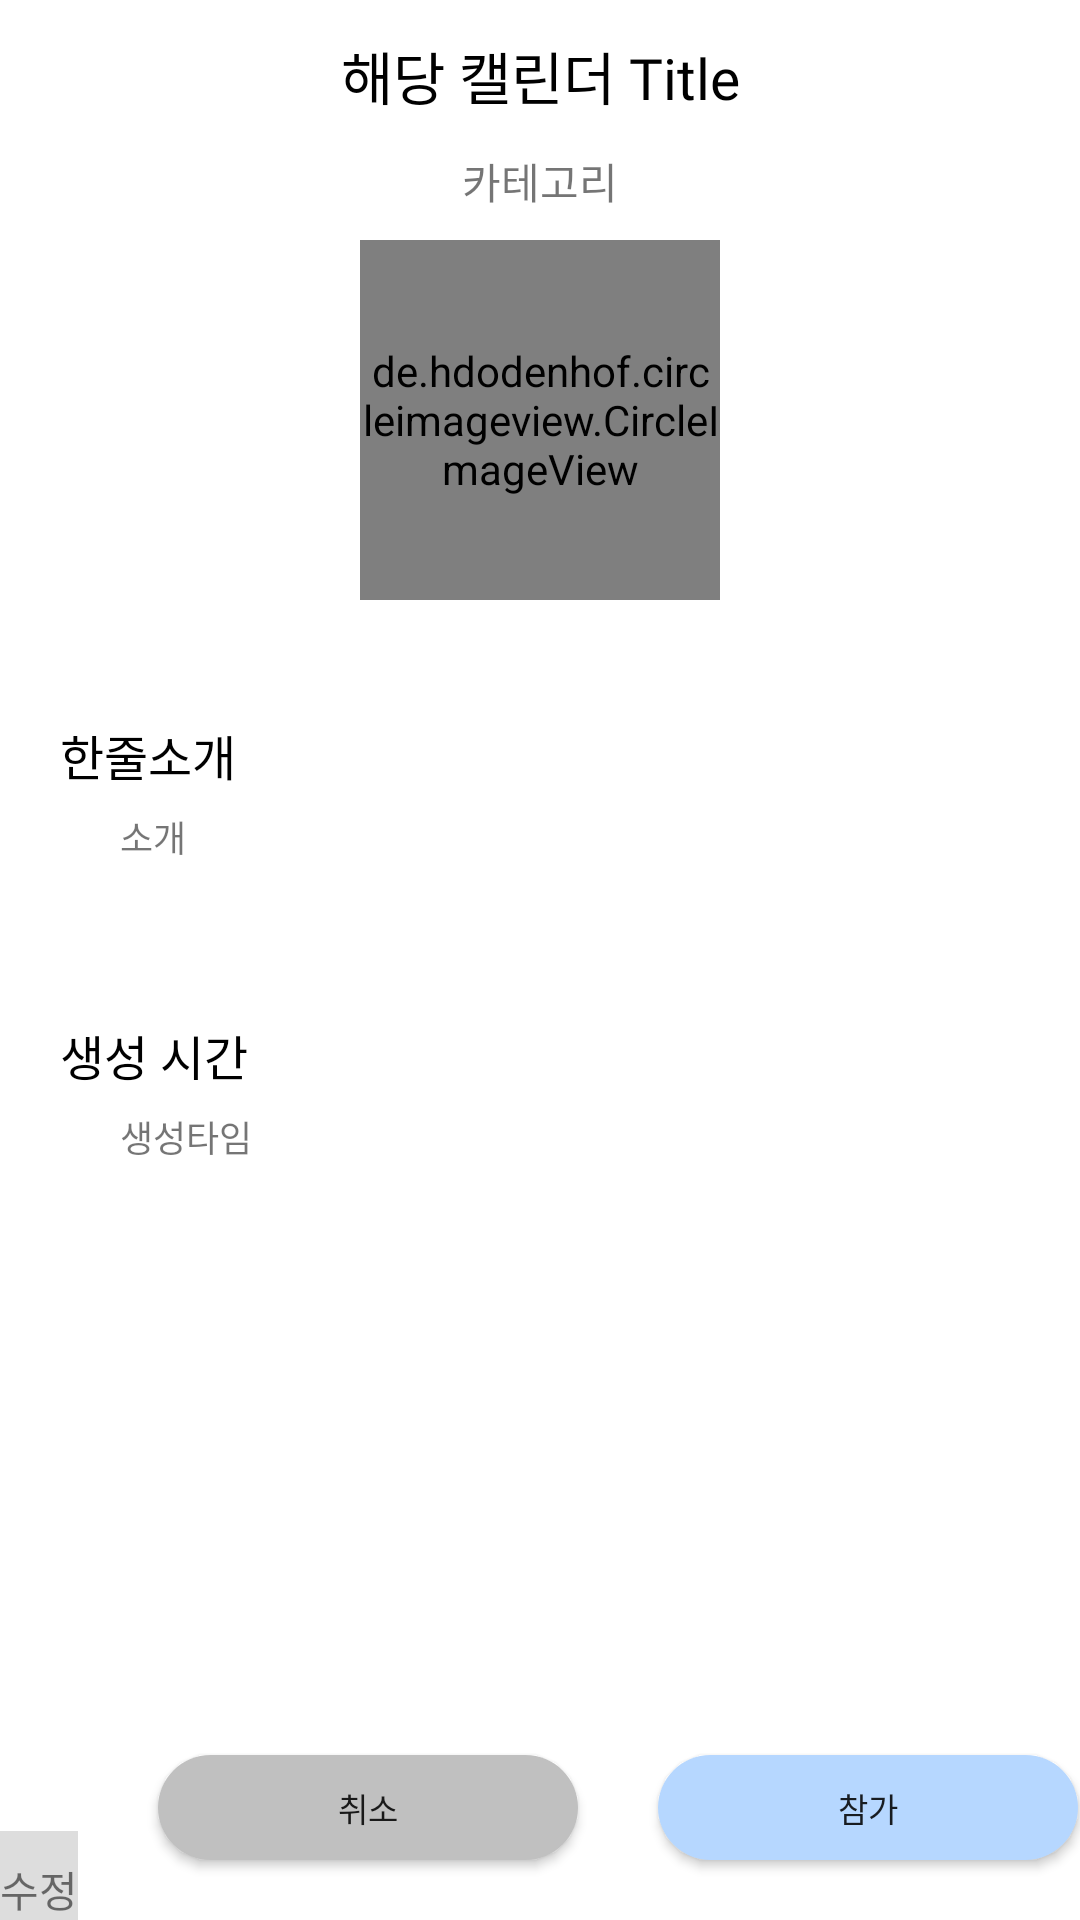

Here is an Android app screen rendered from its layout file. Give the layout XML and the strings, colors and styles it references.
<!-- AndroidManifest.xml: application theme Theme.KotlinCalendar -->
<!-- res/layout/activity_join_calendar_information.xml -->
<?xml version="1.0" encoding="utf-8"?>
<LinearLayout xmlns:android="http://schemas.android.com/apk/res/android"
    xmlns:tools="http://schemas.android.com/tools"
    android:layout_width="match_parent"
    android:layout_height="match_parent"
    android:orientation="vertical"
    tools:context=".ShareCalendar.JoinCalendarInformation">

    <TextView
        android:id="@+id/settingTitleView"
        android:layout_width="match_parent"
        android:layout_height="50dp"
        android:fontFamily="@font/a1009_2"
        android:gravity="center"
        android:text="해당 캘린더 Title"
        android:textColor="@color/black"
        android:textSize="19dp" />

    <TextView
        android:id="@+id/settingCategory"
        android:layout_width="match_parent"
        android:layout_height="20dp"
        android:gravity="center"
        android:text="카테고리" />

    <de.hdodenhof.circleimageview.CircleImageView
        android:id="@+id/shareCalendarImage"
        android:layout_width="120dp"
        android:layout_height="120dp"
        android:layout_gravity="center"
        android:layout_marginTop="10dp"
        android:layout_marginBottom="40dp"
        android:src="@drawable/test" />

    <LinearLayout
        android:layout_width="match_parent"
        android:layout_height="100dp"
        android:orientation="vertical">

        <TextView
            android:layout_width="match_parent"
            android:layout_height="30dp"
            android:layout_marginStart="20dp"
            android:fontFamily="@font/a1009_2"
            android:text="한줄소개"
            android:textColor="@color/black"
            android:textSize="16dp" />

        <TextView
            android:id="@+id/shareCalendarSubTitleView"
            android:layout_width="270dp"
            android:layout_height="40dp"
            android:layout_marginStart="40dp"
            android:fontFamily="@font/a1009_2"
            android:text="소개"
            android:textIsSelectable="true"
            android:textSize="12dp" />

    </LinearLayout>

    <LinearLayout
        android:layout_width="match_parent"
        android:layout_height="100dp"
        android:orientation="vertical">

        <TextView
            android:layout_width="match_parent"
            android:layout_height="30dp"
            android:layout_marginStart="20dp"
            android:fontFamily="@font/a1009_2"
            android:text="생성 시간"
            android:textColor="@color/black"
            android:textSize="16dp" />

        <TextView
            android:id="@+id/shareCalendarCreationTime"
            android:layout_width="270dp"
            android:layout_height="40dp"
            android:layout_marginStart="40dp"
            android:fontFamily="@font/a1009_2"
            android:text="생성타임"
            android:textIsSelectable="true"
            android:textSize="12dp" />
    </LinearLayout>

    <LinearLayout
        android:layout_width="match_parent"
        android:layout_height="match_parent"
        android:layout_weight="110"
        android:orientation="horizontal">

        <LinearLayout
            android:id="@+id/settingEditBtn"
            android:layout_width="0dp"
            android:layout_height="50dp"
            android:layout_gravity="bottom"
            android:layout_weight="1"
            android:background="#DDDDDD"
            android:orientation="vertical">

            <ImageView
                android:layout_width="match_parent"
                android:layout_height="0dp"
                android:layout_marginTop="5dp"
                android:layout_weight="1.5"
                android:src="@drawable/icon_edit" />

            <TextView
                android:layout_width="match_parent"
                android:layout_height="0dp"
                android:layout_marginTop="4dp"
                android:layout_weight="1"
                android:fontFamily="@font/a1009_2"
                android:gravity="center"
                android:text="수정"
                android:textSize="14dp" />
        </LinearLayout>

        <LinearLayout
            android:layout_width="match_parent"
            android:layout_height="match_parent"
            android:orientation="horizontal">
            <TextView
                android:layout_width="0dp"
                android:layout_height="match_parent"
                android:layout_weight="1"/>

            <android.widget.Button
                android:id="@+id/cancelBtn"
                android:layout_width="140dp"
                android:layout_weight="0"
                android:layout_height="35dp"
                android:background="@drawable/main_page_cancle"
                android:fontFamily="@font/a1009_2"
                android:layout_gravity="bottom"
                android:layout_marginBottom="10dp"
                android:text="취소"
                android:textSize="11dp" />
            <TextView
                android:layout_width="0dp"
                android:layout_height="match_parent"
                android:layout_weight="1"/>

            <android.widget.Button
                android:id="@+id/joinBtn"
                android:layout_width="140dp"
                android:layout_weight="0"
                android:layout_height="35dp"
                android:background="@drawable/main_page_btn"
                android:fontFamily="@font/a1009_2"
                android:layout_gravity="bottom"
                android:layout_marginBottom="10dp"
                android:text="참가"
                android:textSize="11dp" />

            <TextView
                android:layout_width="0dp"
                android:layout_height="match_parent"
                android:layout_weight="1"/>
        </LinearLayout>
    </LinearLayout>
</LinearLayout>
<!-- resources referenced by this layout -->
<resources>
  <!-- drawable main_page_btn (drawable) -->
  <?xml version="1.0" encoding="utf-8"?>
  <selector xmlns:android="http://schemas.android.com/apk/res/android">
      <item>
          <shape xmlns:android="http://schemas.android.com/apk/res/android">
              <solid android:color="#B6D7FF"/>
              <corners android:radius="50dp"/>
          </shape>
  
      </item>
  </selector>
  <!-- drawable main_page_cancle (drawable) -->
  <?xml version="1.0" encoding="utf-8"?>
  <selector xmlns:android="http://schemas.android.com/apk/res/android">
      <item>
          <shape xmlns:android="http://schemas.android.com/apk/res/android">
              <solid android:color="#C0C0C0"/>
              <corners android:radius="50dp"/>
          </shape>
  
      </item>
  </selector>
  <style name="Theme.KotlinCalendar" parent="Theme.MaterialComponents.DayNight.DarkActionBar">
          
          <item name="colorPrimary">@color/purple_500</item>
          <item name="colorPrimaryVariant">@color/purple_700</item>
          <item name="colorOnPrimary">@color/white</item>
          
          <item name="colorSecondary">@color/teal_200</item>
          <item name="colorSecondaryVariant">@color/teal_700</item>
          <item name="colorOnSecondary">@color/black</item>
          
          
          <item name="windowNoTitle">true</item>
          <item name="android:windowLightStatusBar">true</item>
          <item name="android:statusBarColor">@color/white</item>
      </style>
  <!-- not gathered from this repository: default colours our renderer supplied (Android Studio template values) -->
  <color name="purple_500">#FF6200EE</color>
  <color name="purple_700">#FF3700B3</color>
  <color name="teal_200">#FF03DAC5</color>
  <color name="teal_700">#FF018786</color>
  <color name="black">#FF000000</color>
  <color name="white">#FFFFFFFF</color>
</resources>
